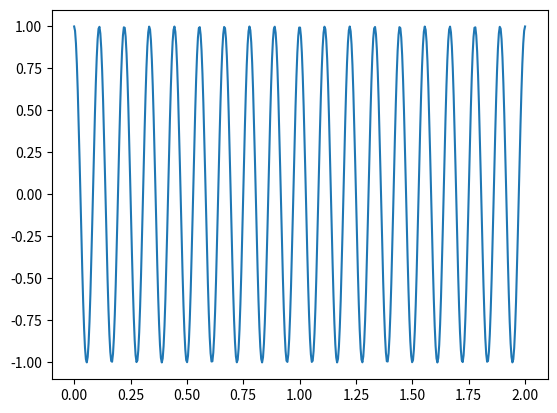

Write the Python code that produced this figure.
#Oppgave 5.29
import numpy as np
import matplotlib.pyplot as plt

x = np.linspace(0, 2, 500)
y = np.cos(18 * np.pi * x)

plt.plot(x,y)
plt.show()
